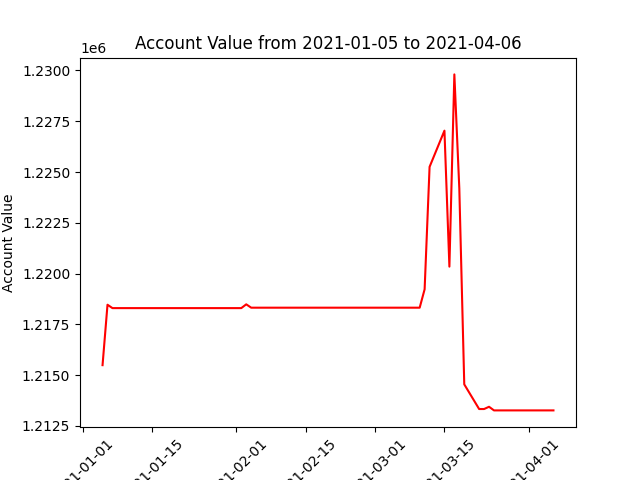

The table this chart was drawn from, first rows:
datadate, account_value
20210105, 1215489
20210106, 1218465
20210107, 1218299
20210108, 1218299
20210111, 1218299
20210112, 1218299
20210113, 1218299
20210114, 1218299
20210115, 1218299
20210119, 1218299
20210120, 1218299
20210121, 1218299
20210122, 1218299
20210125, 1218299
20210126, 1218299
20210127, 1218299
20210128, 1218299
20210129, 1218299
20210201, 1218299
20210202, 1218299
20210203, 1218485
20210204, 1218320
20210205, 1218320
20210208, 1218320
20210209, 1218320
20210210, 1218320
20210211, 1218320
20210212, 1218320
20210216, 1218320
20210217, 1218320
20210218, 1218320
20210219, 1218320
20210222, 1218320
20210223, 1218320
20210224, 1218320
20210225, 1218320
20210226, 1218320
20210301, 1218320
20210302, 1218320
20210303, 1218320
20210304, 1218320
20210305, 1218320
20210308, 1218320
20210309, 1218320
20210310, 1218320
20210311, 1219225
20210312, 1225255
20210315, 1227038
20210316, 1220341
20210317, 1229808
20210318, 1224189
20210319, 1214544
20210322, 1213329
20210323, 1213329
20210324, 1213440
20210325, 1213261
20210326, 1213261
20210329, 1213261
20210330, 1213261
20210331, 1213261
... 3 more rows
